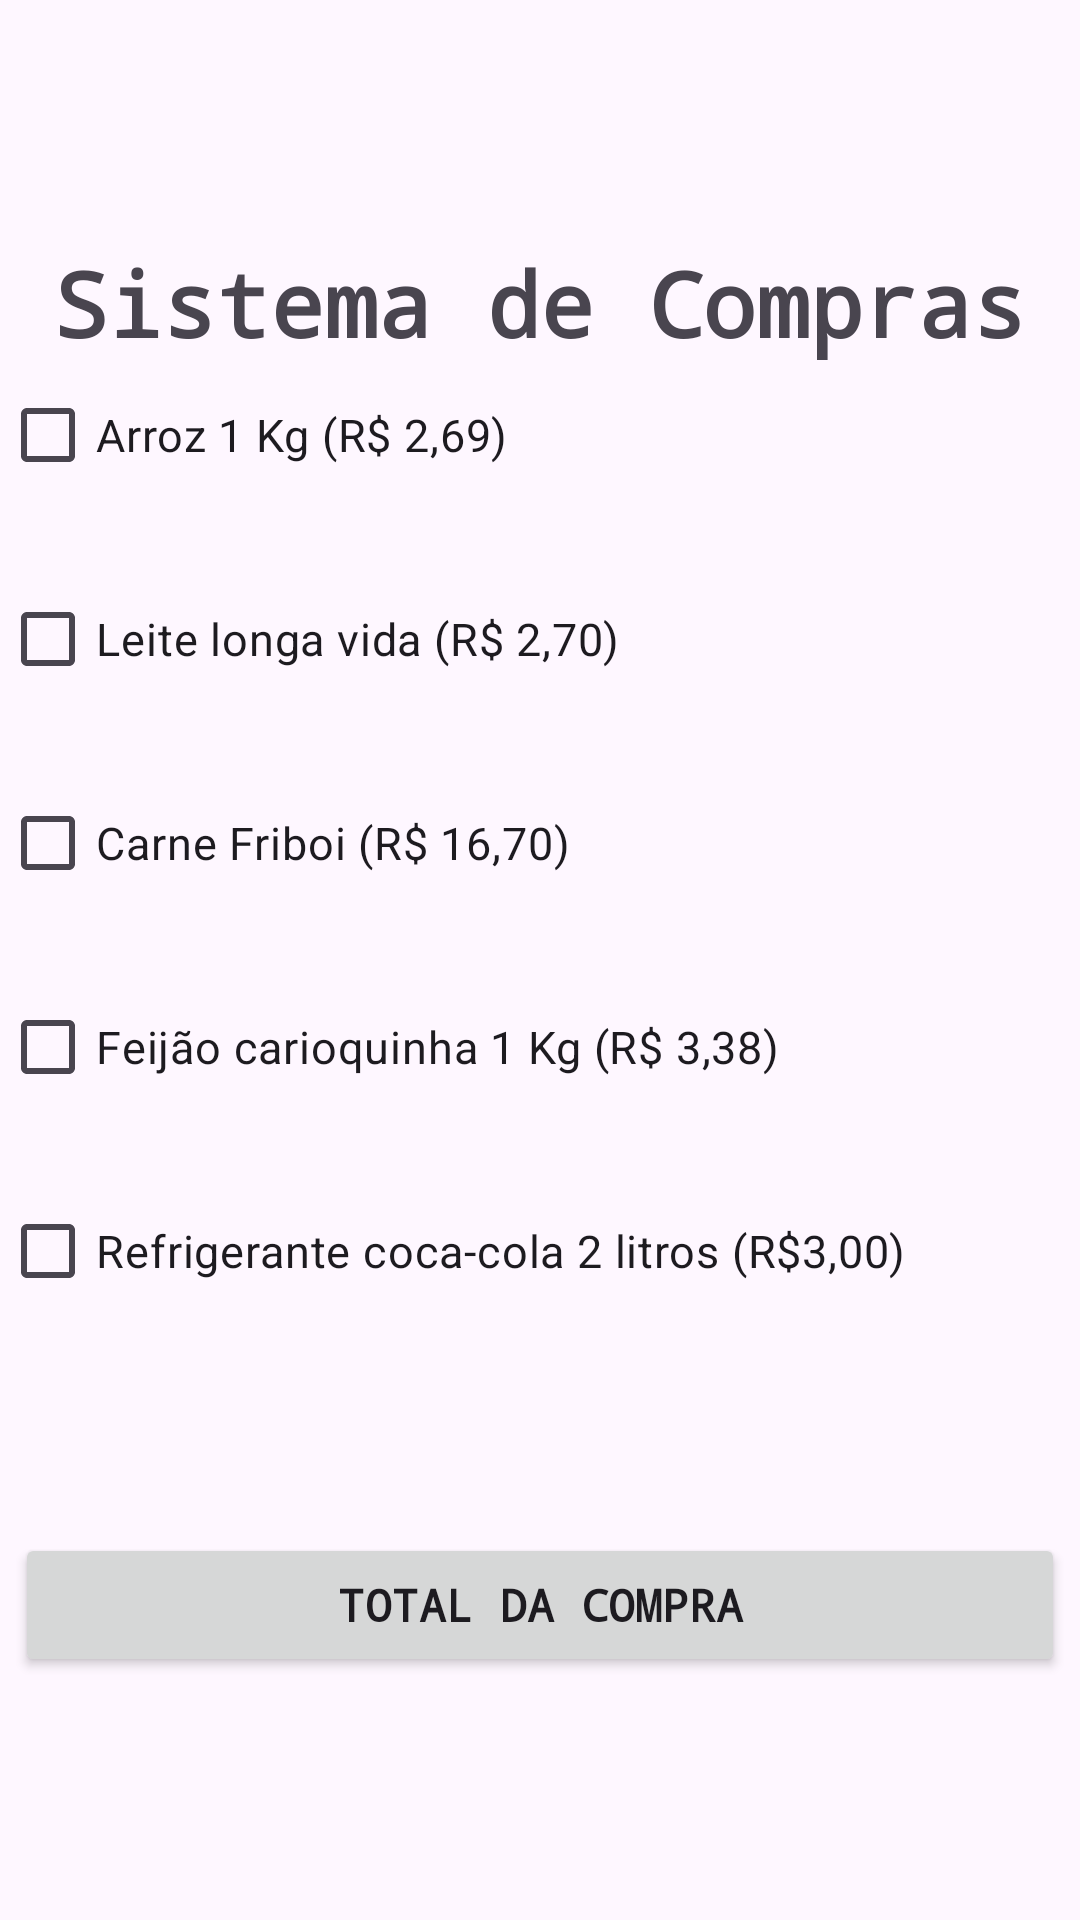

Here is an Android app screen rendered from its layout file. Give the layout XML and the strings, colors and styles it references.
<!-- AndroidManifest.xml: application theme Theme.RevisaoP1 -->
<!-- res/layout/shopping_screen.xml -->
<?xml version="1.0" encoding="utf-8"?>
<LinearLayout xmlns:android="http://schemas.android.com/apk/res/android"
    xmlns:tools="http://schemas.android.com/tools"
    android:layout_width="match_parent"
    android:layout_height="match_parent"
    android:layout_margin="20dp"
    android:id="@+id/shopping"
    android:gravity="center"
    android:orientation="vertical" >

    <TextView
        android:id="@+id/tvTitulo"
        android:layout_width="match_parent"
        android:layout_height="wrap_content"
        android:fontFamily="monospace"
        android:text="Sistema de Compras"
        android:textAlignment="center"
        android:textSize="30dp"
        android:textStyle="bold" />

    <CheckBox
        android:id="@+id/cbArroz"
        android:layout_width="match_parent"
        android:layout_height="wrap_content"
        android:textSize="15dp"
        android:layout_marginBottom="20dp"
        android:text="Arroz 1 Kg (R$ 2,69)" />

    <CheckBox
        android:id="@+id/cbLeite"
        android:layout_width="match_parent"
        android:layout_height="wrap_content"
        android:textSize="15dp"
        android:layout_marginBottom="20dp"
        android:text="Leite longa vida (R$ 2,70) " />

    <CheckBox
        android:id="@+id/cbCarne"
        android:layout_width="match_parent"
        android:layout_height="wrap_content"
        android:textSize="15dp"
        android:layout_marginBottom="20dp"
        android:text="Carne Friboi (R$ 16,70) " />

    <CheckBox
        android:id="@+id/cbFeijão"
        android:layout_width="match_parent"
        android:layout_height="wrap_content"
        android:textSize="15dp"
        android:layout_marginBottom="20dp"
        android:text="Feijão carioquinha 1 Kg (R$ 3,38)" />

    <CheckBox
        android:id="@+id/cbRefrigerante"
        android:layout_width="match_parent"
        android:layout_height="wrap_content"
        android:textSize="15dp"
        android:layout_marginBottom="20dp"
        android:text="Refrigerante coca-cola 2 litros (R$3,00)" />

    <Button
        android:id="@+id/button"
        android:layout_width="350sp"
        android:layout_height="wrap_content"
        android:textSize="15dp"
        android:fontFamily="monospace"
        android:textStyle="bold"
        android:layout_marginTop="50dp"
        android:text="Total da compra" />
</LinearLayout>
<!-- resources referenced by this layout -->
<resources>
  <style name="Theme.RevisaoP1" parent="Base.Theme.RevisaoP1" />
  <style name="Base.Theme.RevisaoP1" parent="Theme.Material3.DayNight.NoActionBar">
          
          
      </style>
</resources>
